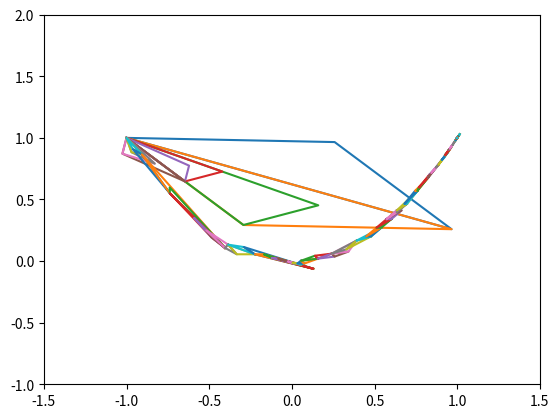

The script that saved this image:
# -*- coding: utf-8 -*-
"""
Created on Fri Jan  7 09:51:36 2022

[redacted]
"""

import numpy as np
import matplotlib.pyplot as plt


def f(x):
    '''Rosenbrock function for testing, input is arry type (x,y)'''
    return (1-x[0])**2 + 100*(x[1]-x[0]**2)**2


alpha, beta, gamma, delta = 1, 2, 0.5, 0.5

guess = np.array([-1, 1])
bounds = np.array([[-1, 1], 
                   [-1, 1]])


class Simplex:
    def __init__(self, verts, factors):
        self.verts = verts
        self.dims = verts.shape[0] - 1
        self.sorted = False
        self.values = None
        self.alpha, self.gamma, self.beta, self.delta = factors
        self.xb, self.xw, self.xl, self.xa = None, None, None, None
    
    def evaluate(self, inputs, f):
        res = np.zeros((inputs.shape[0], 1))
        for i, row in enumerate(inputs):
            val = f(row)
            res[i] = val
        return res
    
    def sort(self, f):
        if self.values is None: 
            self.values = self.evaluate(self.verts, f)
            
        sorted_idx = np.argsort(self.values.ravel())
        self.values = self.values[sorted_idx]
        self.verts = self.verts[sorted_idx]
        self.xb = self.verts[0]
        self.xw = self.verts[-1]
        self.xl = self.verts[-2]
        self.sorted = True
    
    def centroid(self):
        if not self.sorted: self.sort()
        self.xa = np.sum(self.verts[:-1], axis=0) / self.dims
        
    def reflection(self):
        self.xr = self.xa + self.alpha * (self.xa - self.xw)
    
    def expansion(self):
        self.xe = self.xr + self.gamma * (self.xr - self.xa)
    
    def contraction(self, direction):
        if direction == 'inside':
            self.xc = self.xa - self.beta * (self.xa - self.xw)
        else:
            self.xo = self.xa + self.beta * (self.xa - self.xw)
    
    def shrinking(self):
        shrunk = self.verts.copy()
        for i in range(1, shrunk.shape[0]):
            shrunk[i] = self.xb + self.delta * (shrunk[i] - self.xb)
        return shrunk


class NelderMeadSimplex:
    def __init__(self, alpha, gamma, beta, delta, guess, bounds, function):
        self.factors = [alpha, beta, gamma, delta]
        self.x0 = guess
        self.bounds = bounds
        self.dims = self.bounds.shape[0]
        self.side_length = 1
        self.f = function
        self.simplicies = []
        
    def initial_simplex(self, x0):
        n = self.dims
        c = self.side_length
        b = (c / (n * np.sqrt(2))) * (np.sqrt(n+1) - 1)
        a = b + c / np.sqrt(2)
        
        v0 = np.zeros((1, n))[0]
        v0.fill(b)
        v0[0] = a
        xx = np.zeros((n+1, n))
        xx[-1] = x0
        
        for i in range(self.dims):
            xx[i] = v0
            v0 = np.roll(v0, 1)
        
        print(a, b, '\n', xx)
        print(np.linalg.norm(xx[0] - xx[1]))
        print(np.linalg.norm(xx[1] - xx[2]))
        print(np.linalg.norm(xx[0] - xx[2]))
        return xx
    
    def opt(self):
        verts = self.initial_simplex(self.x0)
        err = np.inf
        itr = 0
        while itr < 100 or err < 1e-5:
            s = Simplex(verts, self.factors)
            self.simplicies.append(s)
            s.sort(self.f)
            s.centroid()
            s.reflection()
            
            verts = s.verts.copy()
            fr = s.evaluate(np.array([s.xr]), self.f)
            fb = s.values[0]
            fw = s.values[-1]
            fl = s.values[-2]
            if fr < fb:
                s.expansion()
                fe = s.evaluate(np.array([s.xe]), self.f)
                verts[-1] = s.xe if fe < fb else s.xr         
            elif fr <= fl:
                verts[-1] = s.xr
            else:
                if fr > fw:
                    s.contraction('inside')
                    fc = s.evaluate(np.array([s.xc]), self.f)
                    if fc < fw:
                        verts[-1] = s.xc
                    else:
                        verts = s.shrinking()
                else:
                    s.contraction('outside')
                    fc = s.evaluate(np.array([s.xo]), self.f)
                    if fc <= fr:  
                        verts[-1] = s.xo
                    else:
                        verts = s.shrinking()               
            itr += 1
            # break
        
        print(s.verts, s.values)


NM = NelderMeadSimplex(alpha, gamma, beta, delta, guess, bounds, f)
NM.opt()

for s in NM.simplicies:
    tri = s.verts.tolist()
    tri.append(tri[0])
    tri = np.array(tri)
# tri = NM.init_simplex.tolist()
# tri.append(tri[0])
# tri = np.array(tri)
# print(tri)

    plt.plot(tri[:, 0], tri[:, 1])
plt.xlim(-1.5, 1.5)
plt.ylim(-1, 2)
plt.show()
